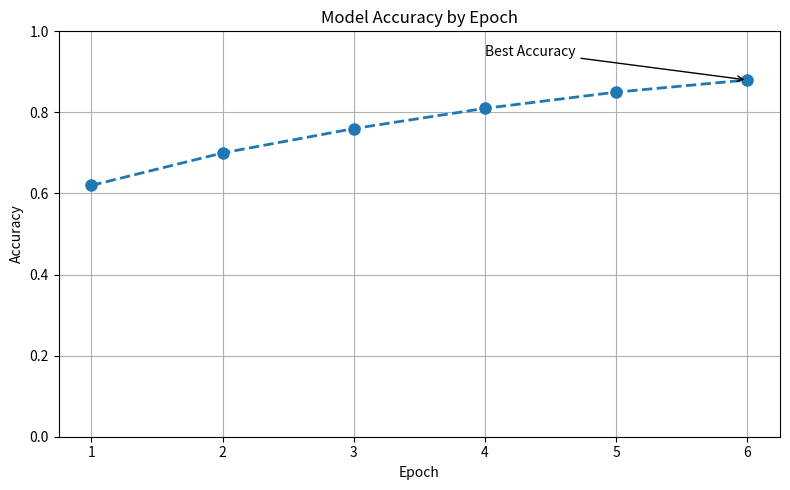

Write the Python code that produced this figure.
import matplotlib.pyplot as plt

# ============================================================
# MATPLOTLIB EXERCISE 07 — CUSTOMIZING CHARTS
# Reference solution.
# ============================================================

epochs = [
    1,
    2,
    3,
    4,
    5,
    6,
]

accuracy = [
    0.62,
    0.70,
    0.76,
    0.81,
    0.85,
    0.88,
]


# ------------------------------------------------------------
# 1. Set chart size.
# ------------------------------------------------------------

plt.figure(
    figsize=(8, 5),
)


# ------------------------------------------------------------
# 2. Create customized line chart.
# ------------------------------------------------------------

plt.plot(
    epochs,
    accuracy,
    # Circle markers.
    marker="o",
    # Dashed line.
    linestyle="--",
    # Line thickness.
    linewidth=2,
    # Marker size.
    markersize=8,
)


# ------------------------------------------------------------
# 3. Add chart title.
# ------------------------------------------------------------

plt.title("Model Accuracy by Epoch")


# ------------------------------------------------------------
# 4. Add axis labels.
# ------------------------------------------------------------

plt.xlabel("Epoch")

plt.ylabel("Accuracy")


# ------------------------------------------------------------
# 5. Set Y-axis range.
# ------------------------------------------------------------

# Accuracy values generally range between 0 and 1.
plt.ylim(
    0,
    1,
)


# ------------------------------------------------------------
# 6. Add annotation to best accuracy.
# ------------------------------------------------------------

plt.annotate(
    "Best Accuracy",
    # Actual data point.
    xy=(6, 0.88),
    # Position where annotation text appears.
    xytext=(4, 0.94),
    # Arrow pointing to the data point.
    arrowprops={
        "arrowstyle": "->",
    },
)


# ------------------------------------------------------------
# 7. Display grid.
# ------------------------------------------------------------

plt.grid(True)


# ------------------------------------------------------------
# 8. Adjust layout.
# ------------------------------------------------------------

plt.tight_layout()


# ------------------------------------------------------------
# 9. Display chart.
# ------------------------------------------------------------

plt.show()
